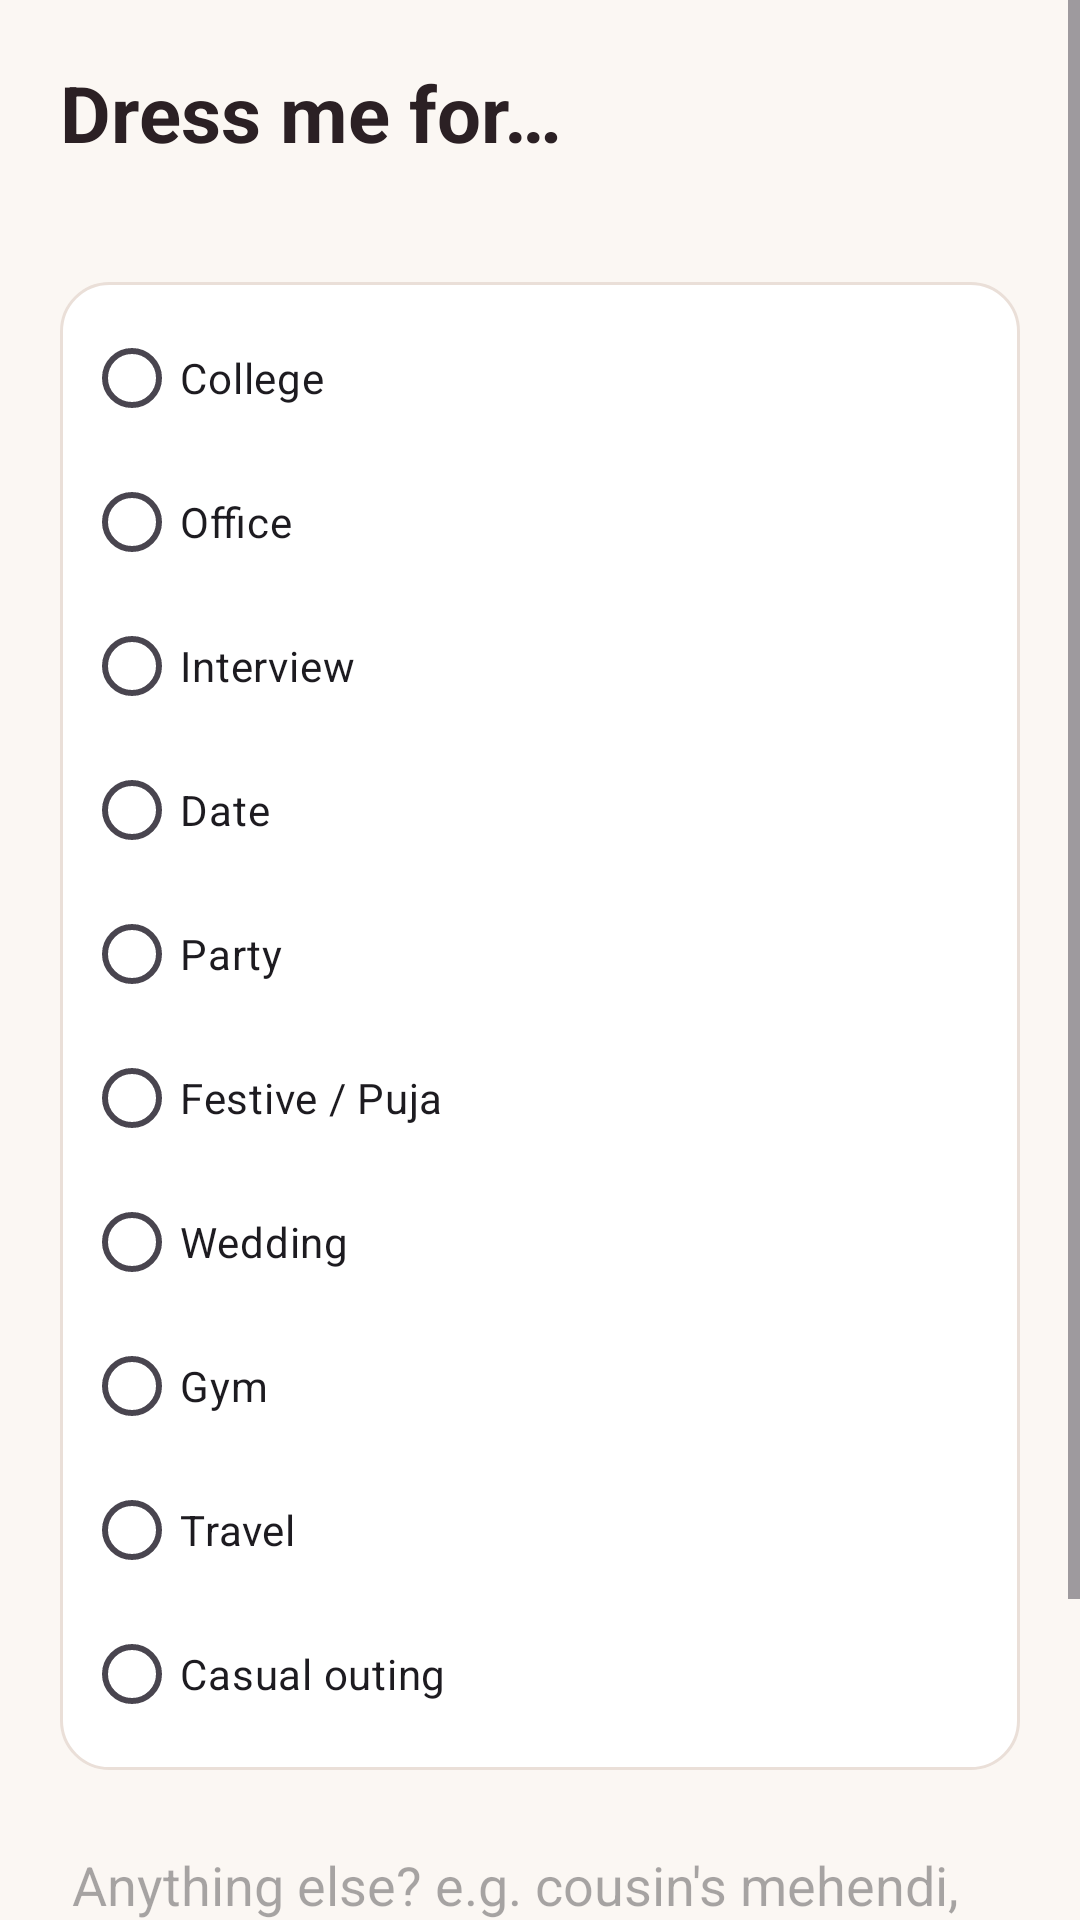

This screen was rendered from an Android layout file. Write that file and the resources it references.
<!-- AndroidManifest.xml: application theme Theme.SmartWardrobe -->
<!-- res/layout/activity_occasion.xml -->
<?xml version="1.0" encoding="utf-8"?>
<ScrollView xmlns:android="http://schemas.android.com/apk/res/android"
    xmlns:tools="http://schemas.android.com/tools"
    android:id="@+id/main"
    android:layout_width="match_parent"
    android:layout_height="match_parent"
    android:background="@color/background"
    tools:context=".OccasionActivity">

    <LinearLayout
        android:layout_width="match_parent"
        android:layout_height="wrap_content"
        android:orientation="vertical"
        android:padding="20dp">

        <TextView
            android:layout_width="match_parent"
            android:layout_height="wrap_content"
            android:text="@string/occasion_title"
            style="@style/ScreenTitle" />

        <TextView
            android:id="@+id/tvWeatherNote"
            android:layout_width="match_parent"
            android:layout_height="wrap_content"
            android:layout_marginTop="4dp"
            style="@style/BodySecondary" />

        <RadioGroup
            android:id="@+id/rgOccasion"
            android:layout_width="match_parent"
            android:layout_height="wrap_content"
            android:layout_marginTop="16dp"
            android:background="@drawable/bg_card"
            android:orientation="vertical"
            android:padding="8dp">

            <RadioButton
                android:id="@+id/rbCollege"
                android:layout_width="match_parent"
                android:layout_height="wrap_content"
                android:text="@string/occ_college" />

            <RadioButton
                android:id="@+id/rbOffice"
                android:layout_width="match_parent"
                android:layout_height="wrap_content"
                android:text="@string/occ_office" />

            <RadioButton
                android:id="@+id/rbInterview"
                android:layout_width="match_parent"
                android:layout_height="wrap_content"
                android:text="@string/occ_interview" />

            <RadioButton
                android:id="@+id/rbDate"
                android:layout_width="match_parent"
                android:layout_height="wrap_content"
                android:text="@string/occ_date" />

            <RadioButton
                android:id="@+id/rbParty"
                android:layout_width="match_parent"
                android:layout_height="wrap_content"
                android:text="@string/occ_party" />

            <RadioButton
                android:id="@+id/rbFestive"
                android:layout_width="match_parent"
                android:layout_height="wrap_content"
                android:text="@string/occ_festive" />

            <RadioButton
                android:id="@+id/rbWedding"
                android:layout_width="match_parent"
                android:layout_height="wrap_content"
                android:text="@string/occ_wedding" />

            <RadioButton
                android:id="@+id/rbGym"
                android:layout_width="match_parent"
                android:layout_height="wrap_content"
                android:text="@string/occ_gym" />

            <RadioButton
                android:id="@+id/rbTravel"
                android:layout_width="match_parent"
                android:layout_height="wrap_content"
                android:text="@string/occ_travel" />

            <RadioButton
                android:id="@+id/rbCasual"
                android:layout_width="match_parent"
                android:layout_height="wrap_content"
                android:text="@string/occ_casual" />
        </RadioGroup>

        <EditText
            android:id="@+id/etNote"
            android:layout_width="match_parent"
            android:layout_height="wrap_content"
            android:layout_marginTop="16dp"
            android:hint="@string/occasion_note_hint"
            android:importantForAutofill="no"
            android:inputType="textCapSentences|textMultiLine"
            android:maxLines="3"
            android:minHeight="48dp" />

        <Button
            android:id="@+id/btnSuggest"
            android:layout_width="match_parent"
            android:layout_height="60dp"
            android:layout_marginTop="20dp"
            android:text="@string/btn_suggest"
            android:textSize="17sp" />
    </LinearLayout>
</ScrollView>
<!-- resources referenced by this layout -->
<resources>
  <color name="background">#FBF7F3</color>
  <!-- drawable bg_card (drawable) -->
  <?xml version="1.0" encoding="utf-8"?>
  <shape xmlns:android="http://schemas.android.com/apk/res/android"
      android:shape="rectangle">
      <solid android:color="@color/surface" />
      <stroke
          android:width="1dp"
          android:color="@color/divider" />
      <corners android:radius="16dp" />
  </shape>
  <string name="btn_suggest">Suggest outfits</string>
  <string name="occ_casual">Casual outing</string>
  <string name="occ_college">College</string>
  <string name="occ_date">Date</string>
  <string name="occ_festive">Festive / Puja</string>
  <string name="occ_gym">Gym</string>
  <string name="occ_interview">Interview</string>
  <string name="occ_office">Office</string>
  <string name="occ_party">Party</string>
  <string name="occ_travel">Travel</string>
  <string name="occ_wedding">Wedding</string>
  <string name="occasion_note_hint">Anything else? e.g. cousin\'s mehendi, outdoor venue</string>
  <string name="occasion_title">Dress me for…</string>
  <style name="BodySecondary">
          <item name="android:textSize">14sp</item>
          <item name="android:textColor">@color/text_secondary</item>
      </style>
  <style name="ScreenTitle">
          <item name="android:textSize">26sp</item>
          <item name="android:textStyle">bold</item>
          <item name="android:textColor">@color/text_primary</item>
      </style>
  <style name="Theme.SmartWardrobe" parent="Base.Theme.SmartWardrobe" />
  <color name="surface">#FFFFFF</color>
  <color name="divider">#EADFD8</color>
  <color name="text_secondary">#76666C</color>
  <color name="text_primary">#2B2024</color>
  <style name="Base.Theme.SmartWardrobe" parent="Theme.Material3.Light.NoActionBar">
          <item name="colorPrimary">@color/primary</item>
          <item name="colorOnPrimary">@color/on_primary</item>
          <item name="colorPrimaryContainer">@color/primary_light</item>
          <item name="colorSecondary">@color/accent</item>
          <item name="colorSurface">@color/surface</item>
          <item name="colorOnSurface">@color/text_primary</item>
          <item name="android:colorBackground">@color/background</item>
          <item name="android:windowBackground">@color/background</item>
          <item name="android:windowLightStatusBar">true</item>
      </style>
  <color name="primary">#6D2E46</color>
  <color name="on_primary">#FFFFFF</color>
  <color name="primary_light">#F3E3EA</color>
  <color name="accent">#B07A2E</color>
</resources>
